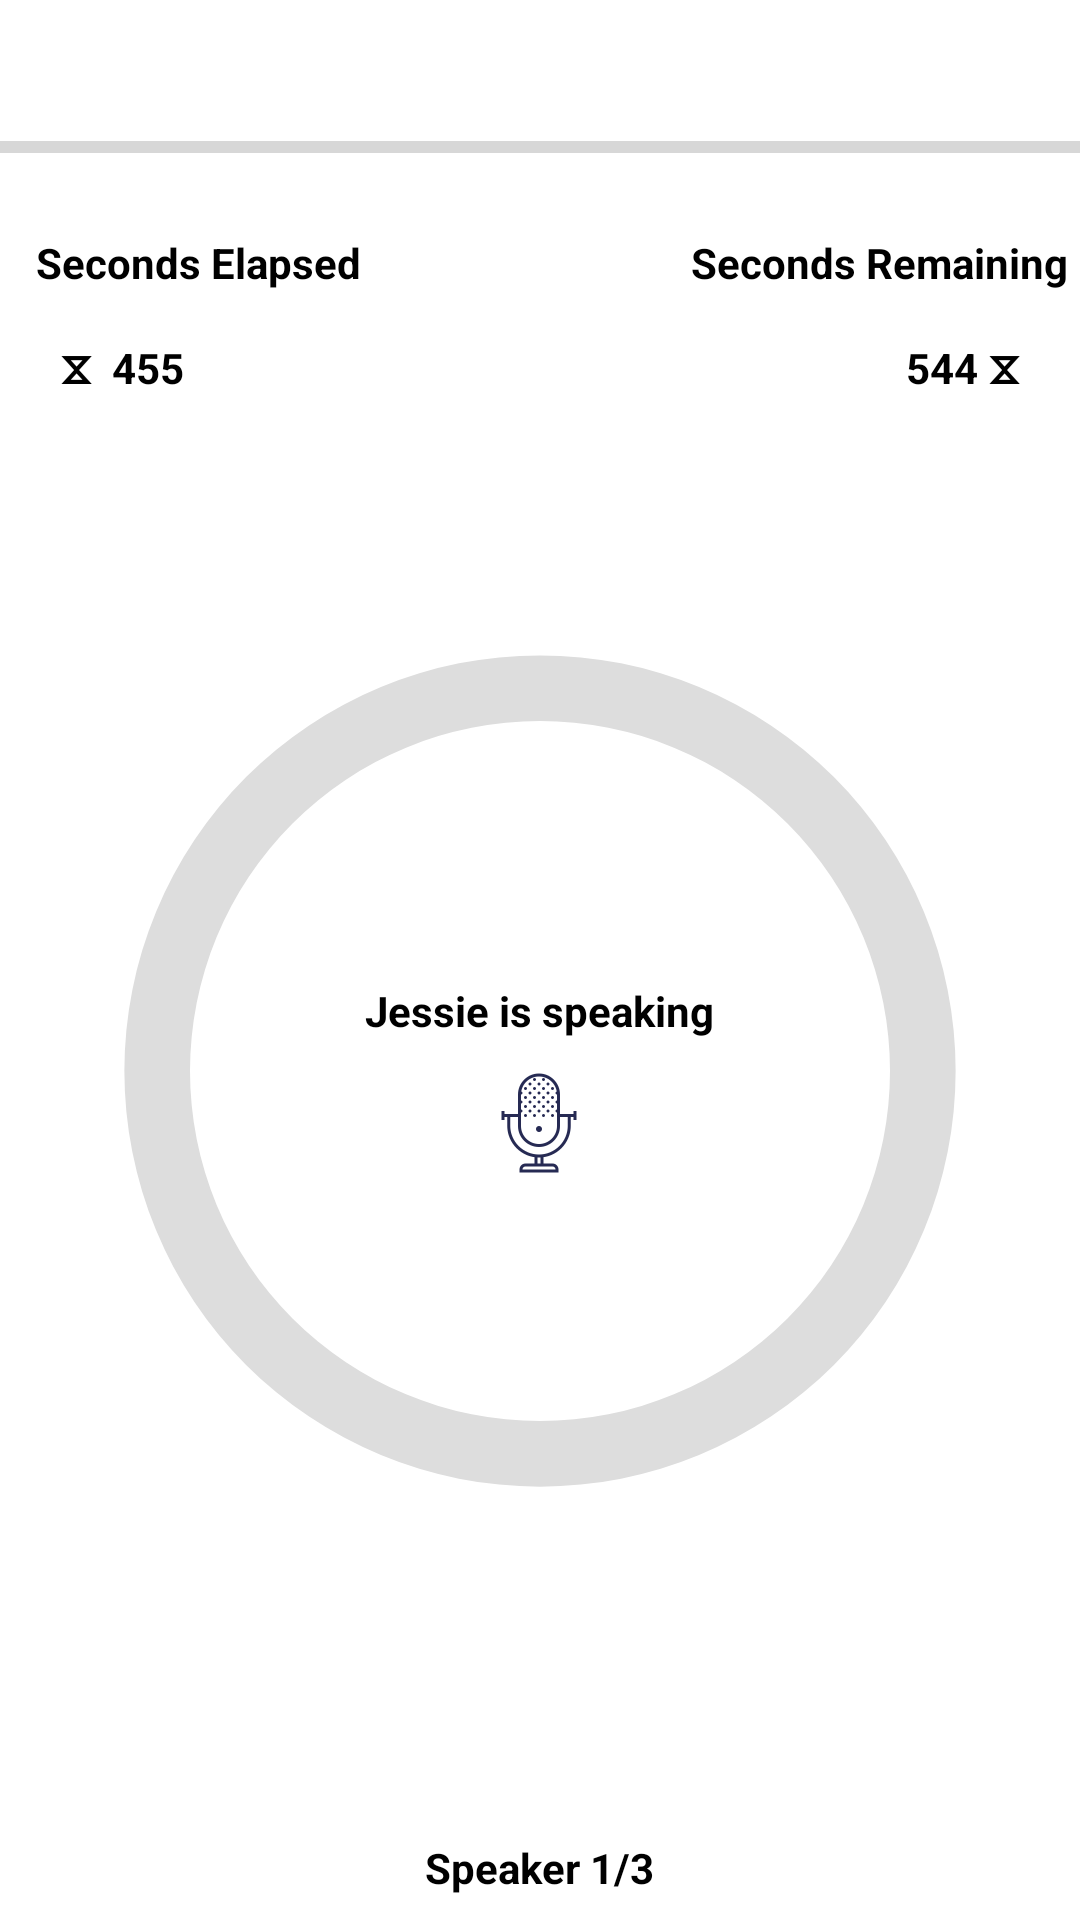

Write the Android layout XML for this screen, with the resource values it uses.
<!-- AndroidManifest.xml: application theme Theme.ProjectScreen -->
<!-- res/layout/activity_start_meeting.xml -->
<?xml version="1.0" encoding="utf-8"?>
<LinearLayout xmlns:android="http://schemas.android.com/apk/res/android"
    xmlns:app="http://schemas.android.com/apk/res-auto"
    xmlns:tools="http://schemas.android.com/tools"
    android:layout_width="match_parent"
    android:layout_height="match_parent"
    android:layout_margin="24dp"
    android:paddingTop="24dp"
    android:orientation="vertical"
    tools:context=".StartMeeting">
    <ProgressBar
        android:layout_width="match_parent"
        android:id="@+id/progressBar"
        android:layout_height="50dp"
        style="?android:attr/progressBarStyleHorizontal"/>

        <RelativeLayout
            android:layout_width="wrap_content"
            android:layout_height="wrap_content">
            <TextView
                android:id="@+id/textView7"
                android:layout_width="wrap_content"
                android:layout_height="wrap_content"
                android:text="Seconds Elapsed"
                android:textStyle="bold"
                android:textSize="14sp"
                android:layout_marginLeft="8dp"
                android:padding="4dp"
                android:textColor="@color/black"/>

            <TextView
                android:id="@+id/textView12"
                android:layout_width="wrap_content"
                android:layout_height="wrap_content"
                android:layout_alignLeft="@id/textView7"
                android:layout_below="@id/textView7"
                android:layout_marginStart="8dp"
                android:layout_marginTop="8dp"
                android:layout_marginEnd="8dp"
                android:layout_marginBottom="8dp"
                android:padding="4dp"
                android:text="⧖  455"
                android:textColor="@color/black"
                android:textSize="14sp"
                android:textStyle="bold" />
            <TextView
                android:id="@+id/textView8"
                android:layout_width="wrap_content"
                android:layout_alignParentRight="true"
                android:layout_height="wrap_content"
                android:text="Seconds Remaining"
                android:textStyle="bold"
                android:textSize="14sp"
                android:layout_marginRight="8dp"
                android:padding="4dp"
                android:textColor="@color/black"/>

            <TextView
                android:id="@+id/textView11"
                android:layout_width="wrap_content"
                android:layout_height="wrap_content"
                android:layout_alignRight="@id/textView8"
                android:layout_below="@id/textView8"
                android:layout_marginStart="8dp"
                android:layout_marginTop="8dp"
                android:layout_marginEnd="8dp"
                android:layout_marginBottom="8dp"
                android:padding="4dp"
                android:text="544 ⧖"
                android:textColor="@color/black"
                android:textSize="14sp"
                android:textStyle="bold" />
            <ProgressBar
                android:id="@+id/mainProgressBar"
                android:layout_width="350dp"
                android:layout_height="350dp"
                android:progressDrawable="@drawable/circle"
                android:indeterminateOnly="false"
                tools:progress="60"
                android:layout_centerVertical="true"
                android:layout_centerHorizontal="true"/>
            <LinearLayout
                android:layout_width="wrap_content"
                android:layout_height="wrap_content"
                android:orientation="vertical"
                android:onClick="recordMeeting"
                android:layout_centerVertical="true"
                android:layout_centerHorizontal="true">
                <TextView
                    android:id="@+id/textView10"
                    android:layout_width="wrap_content"
                    android:layout_height="wrap_content"
                    android:layout_centerVertical="true"
                    android:layout_centerHorizontal="true"
                    android:padding="8dp"
                    android:text="Jessie is speaking"
                    android:textColor="@color/black"
                    android:textStyle="bold" />
                <ImageView
                    android:layout_width="40dp"
                    android:layout_height="40dp"
                    android:layout_gravity="center"
                    android:src="@drawable/microphone"/>
            </LinearLayout>


            <TextView
                android:id="@+id/textView9"
                android:layout_width="wrap_content"
                android:layout_alignParentBottom="true"
                android:layout_marginBottom="16dp"
                android:layout_height="wrap_content"
                android:layout_centerHorizontal="true"
                android:text="Speaker 1/3"
                android:textStyle="bold"
                android:textSize="14sp"
                android:padding="8dp"
                android:textColor="@color/black"/>

        </RelativeLayout>


</LinearLayout>
<!-- resources referenced by this layout -->
<resources>
  <!-- drawable circle (drawable) -->
  <?xml version="1.0" encoding="utf-8"?>
  <layer-list xmlns:android="http://schemas.android.com/apk/res/android">
      <item>
          <shape android:shape="ring"
              android:thicknessRatio="16"
              android:useLevel="false">
              <solid android:color="#DDD"/>
          </shape>
      </item>
      <item>
          <rotate android:fromDegrees="270"
              android:toDegrees="270">
  
              <shape android:shape="ring"
                  android:thicknessRatio="16"
                  android:useLevel="true">
                  <solid android:color="@color/teal_200"/>
              </shape>
          </rotate>
      </item>
  </layer-list>
  <!-- drawable microphone: png bitmap (drawable-v24, 10006 bytes) -->
  <style name="Theme.ProjectScreen" parent="Theme.MaterialComponents.DayNight.DarkActionBar">
          
          <item name="colorPrimary">@color/purple_500</item>
          <item name="colorPrimaryVariant">@color/purple_700</item>
          <item name="colorOnPrimary">@color/white</item>
          
          <item name="colorSecondary">@color/teal_200</item>
          <item name="colorSecondaryVariant">@color/teal_700</item>
          <item name="colorOnSecondary">@color/black</item>
          
          <item name="android:statusBarColor">?attr/colorPrimaryVariant</item>
          
      </style>
  <!-- not gathered from this repository: default colours our renderer supplied (Android Studio template values) -->
  <color name="purple_500">#FF6200EE</color>
  <color name="purple_700">#FF3700B3</color>
  <color name="teal_200">#FF03DAC5</color>
  <color name="teal_700">#FF018786</color>
  <color name="black">#FF000000</color>
  <color name="white">#FFFFFFFF</color>
</resources>
